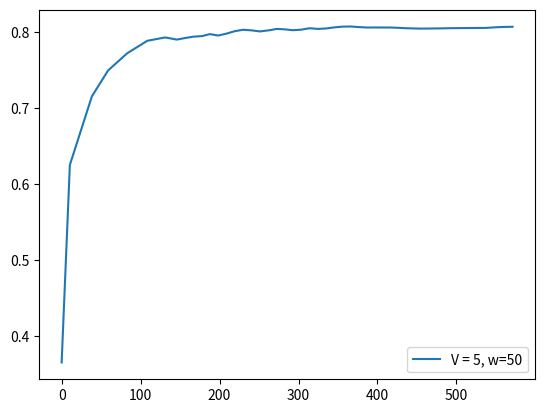

Python code for this plot:
score = [0.3657, 0.6252, 0.7153, 0.7493, 0.7718, 0.7883, 0.7927, 0.7899, 0.7919, 0.7937, 0.7944, 0.7971, 0.7952, 0.7976, 0.8009, 0.8028, 0.802, 0.8006, 0.802, 0.8039, 0.8033, 0.8022, 0.8029, 0.8048, 0.8039, 0.8045, 0.8059, 0.8069, 0.8071, 0.8063, 0.8057, 0.8058, 0.8057, 0.8048, 0.8043, 0.8045, 0.8049, 0.8051, 0.8052, 0.8061, 0.8065, 0.8067]
fscore = [0.3657, 0.901, 0.89, 0.8875, 0.8797, 0.866, 0.816, 0.7723, 0.8062, 0.8091, 0.801, 0.8256, 0.7733, 0.8272, 0.8444, 0.8308, 0.7891, 0.7781, 0.8256, 0.8404, 0.7912, 0.7796, 0.8171, 0.8473, 0.7842, 0.8196, 0.8414, 0.8321, 0.8126, 0.7824, 0.7884, 0.8085, 0.8025, 0.7623, 0.7801, 0.8115, 0.8371, 0.8222, 0.8118, 0.8371, 0.8219, 0.8475]
cts = [1.4, 27.9, 20.5, 24.1, 25.6, 22.6, 14.6, 6.7, 9.2, 9.0, 6.2, 6.5, 3.1, 3.7, 4.5, 3.8, 4.6, 5.0, 3.6, 4.0, 4.2, 5.3, 4.7, 6.3, 4.7, 9.2, 6.3, 4.6, 5.4, 4.7, 6.6, 20.4, 18.7, 17.7, 19.1, 23.0, 22.5, 17.9, 13.2, 4.4, 3.4, 3.6]
tps = [10.4, 27.9, 20.5, 24.1, 25.6, 22.6, 14.6, 10.7, 10.2, 11.0, 10.2, 10.5, 10.1, 10.8, 10.5, 10.8, 10.6, 11.0, 10.6, 10.1, 10.2, 10.3, 10.7, 10.3, 10.7, 10.2, 10.3, 10.6, 10.4, 10.7, 10.6, 20.4, 18.7, 17.7, 19.1, 23.0, 22.5, 17.9, 13.2, 10.4, 10.4, 10.6]
tasks = [51, 48, 51, 37, 39, 48, 51, 51, 51, 51, 51, 51, 51, 51, 51, 51, 51, 51, 51, 51, 51, 51, 51, 51, 51, 51, 51, 51, 51, 51, 51, 51, 41, 34, 36, 45, 22, 19, 51, 51, 51, 10]
resolution = [0.2, 0.7077, 0.6788, 0.6637, 0.6748, 0.6313, 0.5659, 0.5144, 0.5367, 0.5349, 0.5392, 0.5684, 0.5347, 0.6052, 0.6741, 0.6014, 0.5581, 0.5888, 0.5888, 0.6342, 0.5205, 0.6179, 0.564, 0.6409, 0.5346, 0.6019, 0.5933, 0.5586, 0.5841, 0.564, 0.5794, 0.6129, 0.5869, 0.5586, 0.5794, 0.6307, 0.6381, 0.5821, 0.5409, 0.6425, 0.5586, 0.5836, 0.35]
ths = [0.0613, 0.0253, 0.0289, 0.0287, 0.0322, 0.0322, 0.0416, 0.0489, 0.0426, 0.0426, 0.0512, 0.0478, 0.0478, 0.0589, 0.0596, 0.0596, 0.0596, 0.0589, 0.0589, 0.0596, 0.0596, 0.0589, 0.0589, 0.0589, 0.0589, 0.0589, 0.0589, 0.0589, 0.0589, 0.0589, 0.0589, 0.0589, 0.0589, 0.0589, 0.0589, 0.0589, 0.0589, 0.0589, 0.0589, 0.0589, 0.0589, 0.0596, 0.0589]
########################################################
interval = [1]
x1 = [1, 10, 8, 10, 10, 10, 8, 3, 5, 4, 2, 2, 0, 0, 0, 0, 1, 1, 0, 0, 1, 1, 1, 1, 1, 3, 2, 1, 1, 1, 2, 10, 10, 10, 10, 10, 10, 10, 8, 0, 0, 0]
x2 = [2, 10, 7, 10, 10, 10, 7, 4, 5, 5, 3, 3, 1, 1, 1, 1, 1, 1, 1, 1, 1, 1, 1, 2, 2, 4, 2, 1, 2, 1, 3, 9, 10, 10, 10, 10, 10, 10, 8, 1, 1, 1]
########################################################
f1_error = [0.35476198600269615, 0.49029243622670093, 0.06295240769214727, 0.0541362703093593, 0.0523114557627834, 0.04691596766451589, 0.0794814916975648, 0.07408223922394441, 0.0002710916164593291, 0.02864257451961405, 0.05772130606509862, 0.028602266919461883, 0.06493194828611848, 0.027403666538666216, 0.06524062337736714, 0.09755761855614153, 0.09630555293906673, 0.043105739322017333, 0.032105739322017324, 0.05969162067923761, 0.11925290149858958, 0.03790289833930316, 0.040796435298786626, 0.05007783944848865, 0.11843314385416437, 0.0347627980756563, 0.07239738333310097, 0.10431901768379148, 0.08738181290184266, 0.07379643529878666, 0.03903165583537471, 0.022560427449021425, 0.04942530647107135, 0.06541901768379144, 0.018931655835374706, 0.015256333820882984, 0.04251681858785461, 0.07938009780460142, 0.0910506170400982, 0.05319426671406369, 0.1000190176837914, 0.07977351551240264, 0.235344828930242]
f1_error = [0.4225, 0.3027, 0.2405, 0.2029, 0.1769, 0.163, 0.1519, 0.135, 0.1244, 0.1183, 0.1108, 0.1073, 0.1016, 0.0992, 0.0991, 0.0989, 0.0958, 0.0925, 0.0908, 0.0922, 0.0897, 0.0876, 0.086, 0.0873, 0.0853, 0.0848, 0.0855, 0.0856, 0.0852, 0.0837, 0.0818, 0.0808, 0.0804, 0.0786, 0.0768, 0.0759, 0.076, 0.0764, 0.0758, 0.0764, 0.0765, 0.0802]
s_error = [0.0011999999999999997, 1.0833, 0.014099999999999946, 0.3005, 0.3528, 0.25670000000000004, 0.13409999999999997, 0.01730000000000001, 0.0010000000000000009, 0.016499999999999987, 0.021999999999999992, 0.07849999999999999, 0.14709999999999998, 0.0429, 0.033, 0.0259, 0.013400000000000002, 0.0063, 0.0221, 0.036, 0.008400000000000005, 0.010800000000000004, 0.0006999999999999992, 0.015300000000000001, 0.0276, 0.0973, 0.058399999999999994, 0.008, 0.0133, 0.003499999999999996, 0.05450000000000001, 0.3455, 0.4678, 0.5681999999999999, 0.5356, 0.4244, 0.8891, 1.0326, 0.29369999999999996, 0.00040000000000000105, 0.028000000000000004, 0.04120000000000001, 0.0556]
s_error = [0.0012, 0.5422, 0.3662, 0.3498, 0.3504, 0.3348, 0.3061, 0.27, 0.2401, 0.2178, 0.2, 0.1898, 0.1865, 0.1763, 0.1667, 0.1579, 0.1494, 0.1415, 0.1352, 0.1302, 0.1244, 0.1193, 0.1141, 0.11, 0.1067, 0.1063, 0.1046, 0.1011, 0.0981, 0.0949, 0.0936, 0.1015, 0.1126, 0.126, 0.1377, 0.1457, 0.1658, 0.1886, 0.1913, 0.1865, 0.1826, 0.1793]
########################################################
feqs = [0.0588, 0.4167, 0.2941, 0.5405, 0.5128, 0.4167, 0.2941, 0.1373, 0.1961, 0.1765, 0.098, 0.098, 0.0196, 0.0196, 0.0196, 0.0196, 0.0392, 0.0392, 0.0196, 0.0196, 0.0392, 0.0392, 0.0392, 0.0588, 0.0588, 0.1373, 0.0784, 0.0392, 0.0588, 0.0392, 0.098, 0.3725, 0.4878, 0.5882, 0.5556, 0.4444, 0.9091, 1.0526, 0.3137, 0.0196, 0.0196, 0.1]
predicted_feqs = [0.06, 0.24, 0.28, 0.24, 0.16, 0.16, 0.16, 0.12, 0.16, 0.16, 0.12, 0.12, 0.12, 0.02, 0.02, 0.02, 0.02, 0.02, 0.02, 0.02, 0.02, 0.02, 0.02, 0.02, 0.02, 0.02, 0.02, 0.02, 0.02, 0.02, 0.02, 0.02, 0.02, 0.02, 0.02, 0.02, 0.02, 0.02, 0.02, 0.02, 0.02, 0.02, 0.02]
########################################################


import matplotlib.pyplot as plt
import numpy as np

times = []
for i in range(len(tps)):
    times.append(np.sum(tps[:i]))

plt.plot(times, score, label="V = 5, w=50")
print(times)
#plt.plot(range(0, len(f1_error)), f1_error)

print("#############################################")
print("V = 5, w = 50", np.sum(tps), np.sum(tps)/60)
print(np.average(resolution), np.average(ths), np.average(feqs))
print(np.sum(x1), np.sum(x2))
print("f=", score[-1])

plt.legend()
plt.show()